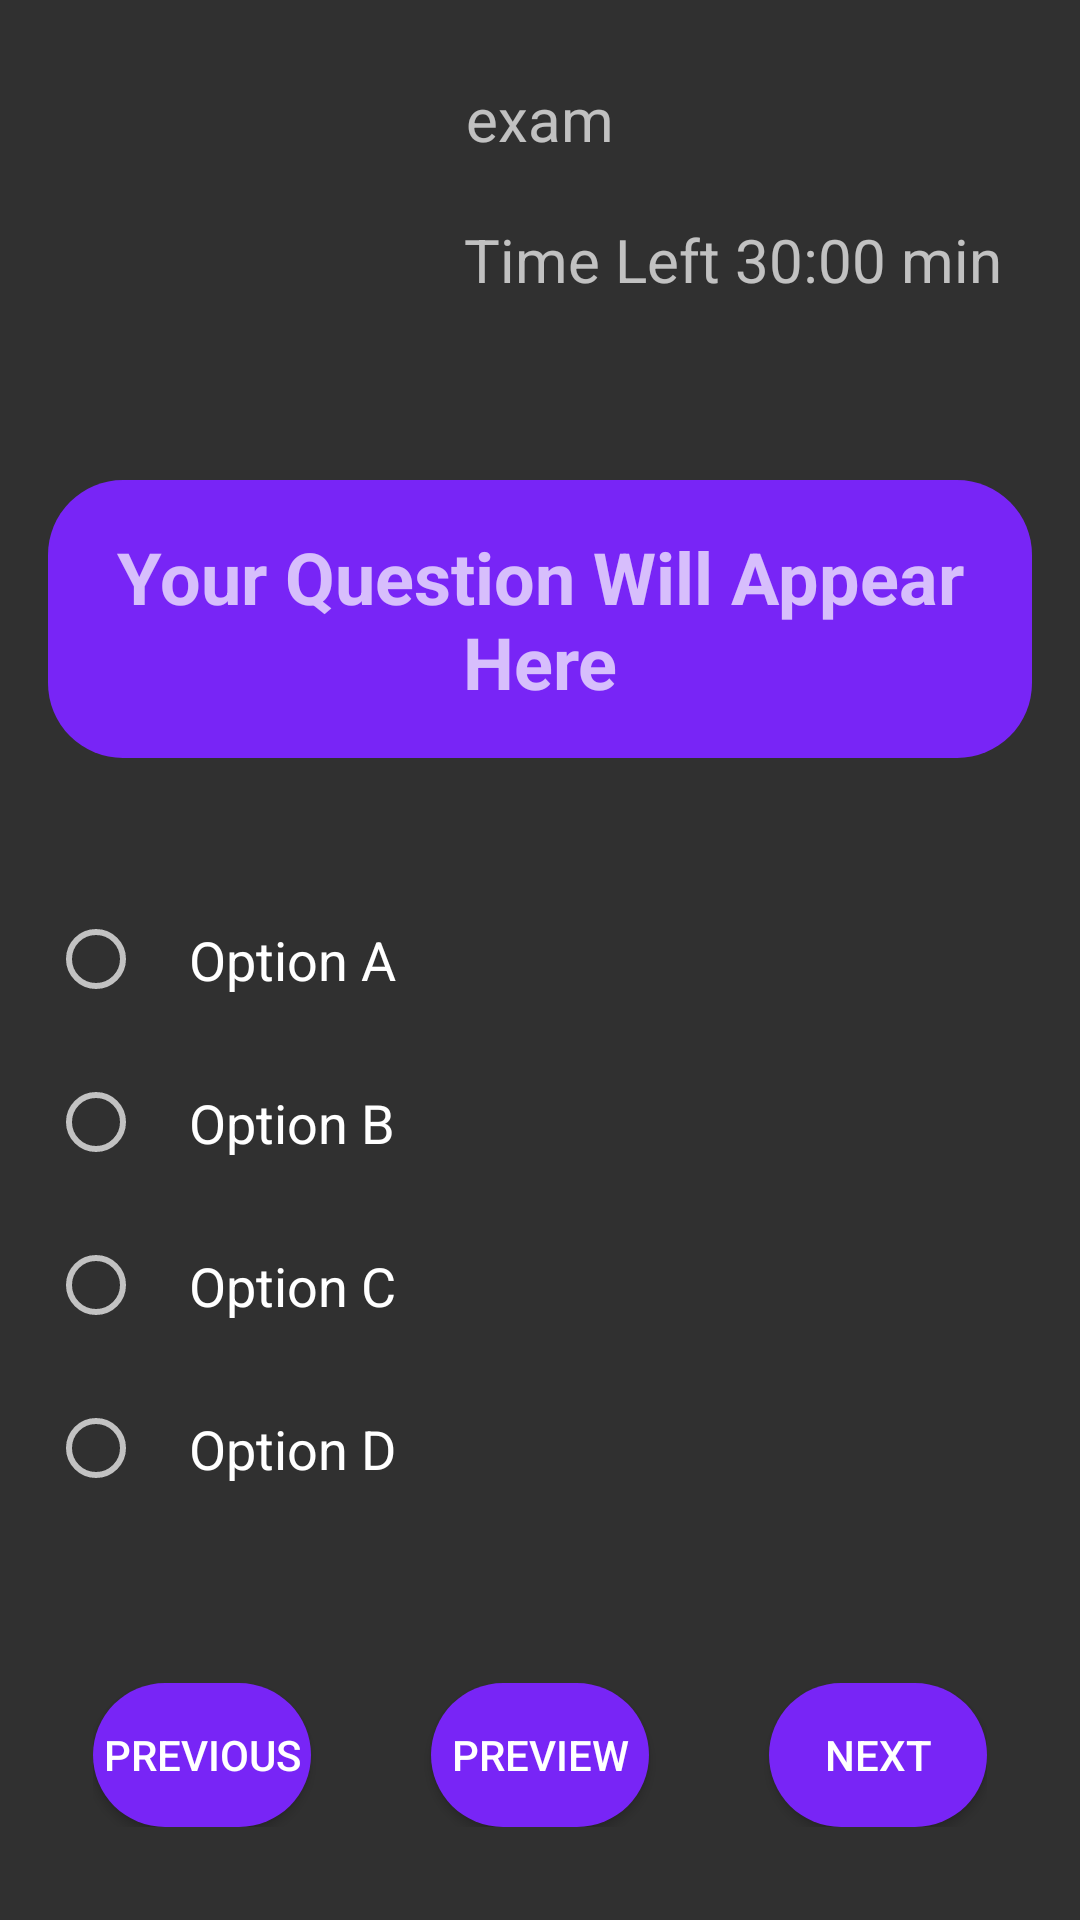

The Android layout XML behind this screen, and the referenced resources:
<!-- AndroidManifest.xml: application theme Theme.Design.NoActionBar -->
<!-- res/layout/activity_exam_page.xml -->
<?xml version="1.0" encoding="utf-8"?>
<LinearLayout xmlns:android="http://schemas.android.com/apk/res/android"
    xmlns:tools="http://schemas.android.com/tools"
    android:layout_width="match_parent"
    android:layout_height="match_parent"
    android:padding="16dp"

    android:orientation="vertical"
    tools:context=".ExamPage">

    <TextView
        android:layout_width="match_parent"
        android:layout_height="wrap_content"
        android:text="exam"
        android:textSize="20dp"
        android:padding="10dp"
        android:gravity="center"
        />

    <TextView
        android:id="@+id/timer"
        android:layout_width="match_parent"
        android:layout_height="wrap_content"
        android:text="Time Left 30:00 min"
        android:textSize="20dp"
        android:padding="10dp"
        android:gravity="right"/>


    <TextView
        android:id="@+id/questionTextView"
        android:layout_width="match_parent"
        android:layout_height="wrap_content"
        android:layout_alignParentTop="true"
        android:layout_marginTop="50dp"
        android:background="@drawable/drawbutons"
        android:text="Your Question Will Appear Here"
        android:textSize="24sp"
        android:textStyle="bold"
        android:gravity="center"
        android:padding="16dp" />

    <RadioGroup
        android:id="@+id/optionsRadioGroup"
        android:layout_width="match_parent"
        android:layout_height="0dp"
        android:layout_weight="1"
        android:layout_below="@id/questionTextView"
        android:layout_marginTop="40dp"
        android:orientation="vertical">

        <RadioButton
            android:id="@+id/optionA"
            android:layout_width="match_parent"
            android:layout_height="wrap_content"
            android:text="Option A"
            android:textColor="#fff"
            android:textSize="18sp"
            android:padding="15dp" />

        <RadioButton
            android:id="@+id/optionB"
            android:layout_width="match_parent"
            android:layout_height="wrap_content"
            android:text="Option B"
            android:textSize="18sp"
            android:padding="15dp" />

        <RadioButton
            android:id="@+id/optionC"
            android:layout_width="match_parent"
            android:layout_height="wrap_content"
            android:text="Option C"
            android:textSize="18sp"
            android:padding="15dp" />

        <RadioButton
            android:id="@+id/optionD"
            android:layout_width="match_parent"
            android:layout_height="wrap_content"
            android:text="Option D"
            android:textSize="18sp"
            android:padding="15dp" />

    </RadioGroup>
<LinearLayout
    android:layout_width="match_parent"
    android:layout_height="wrap_content"
    android:padding="15dp"
    android:layout_gravity="bottom"
    android:orientation="horizontal"
    >
    <Button
        android:id="@+id/previousButton"
        android:layout_width="0dp"
        android:background="@drawable/drawbutons"
        android:layout_weight="1"
        android:layout_height="wrap_content"
        android:text="Previous" />
<LinearLayout
    android:layout_width="40dp"
    android:layout_height="match_parent"/>

    <Button
        android:id="@+id/preview"
        android:layout_width="0dp"
        android:layout_weight="1"
        android:layout_height="wrap_content"
        android:background="@drawable/drawbutons"
        android:layout_alignParentBottom="true"
        android:text="preview" />
    <LinearLayout
        android:layout_width="40dp"
        android:layout_height="match_parent"/>

    <Button
        android:id="@+id/nextButton"
        android:layout_width="0dp"
        android:layout_weight="1"
        android:layout_height="wrap_content"
        android:background="@drawable/drawbutons"
        android:text="Next" />
</LinearLayout>

</LinearLayout>
<!-- resources referenced by this layout -->
<resources>
  <!-- drawable drawbutons (drawable) -->
  <?xml version="1.0" encoding="utf-8"?>
  <shape xmlns:android="http://schemas.android.com/apk/res/android"
      android:shape="rectangle">
      <corners android:radius="25dp"
          />
      <solid android:color="#7825F6"/>
  
  </shape>
</resources>
